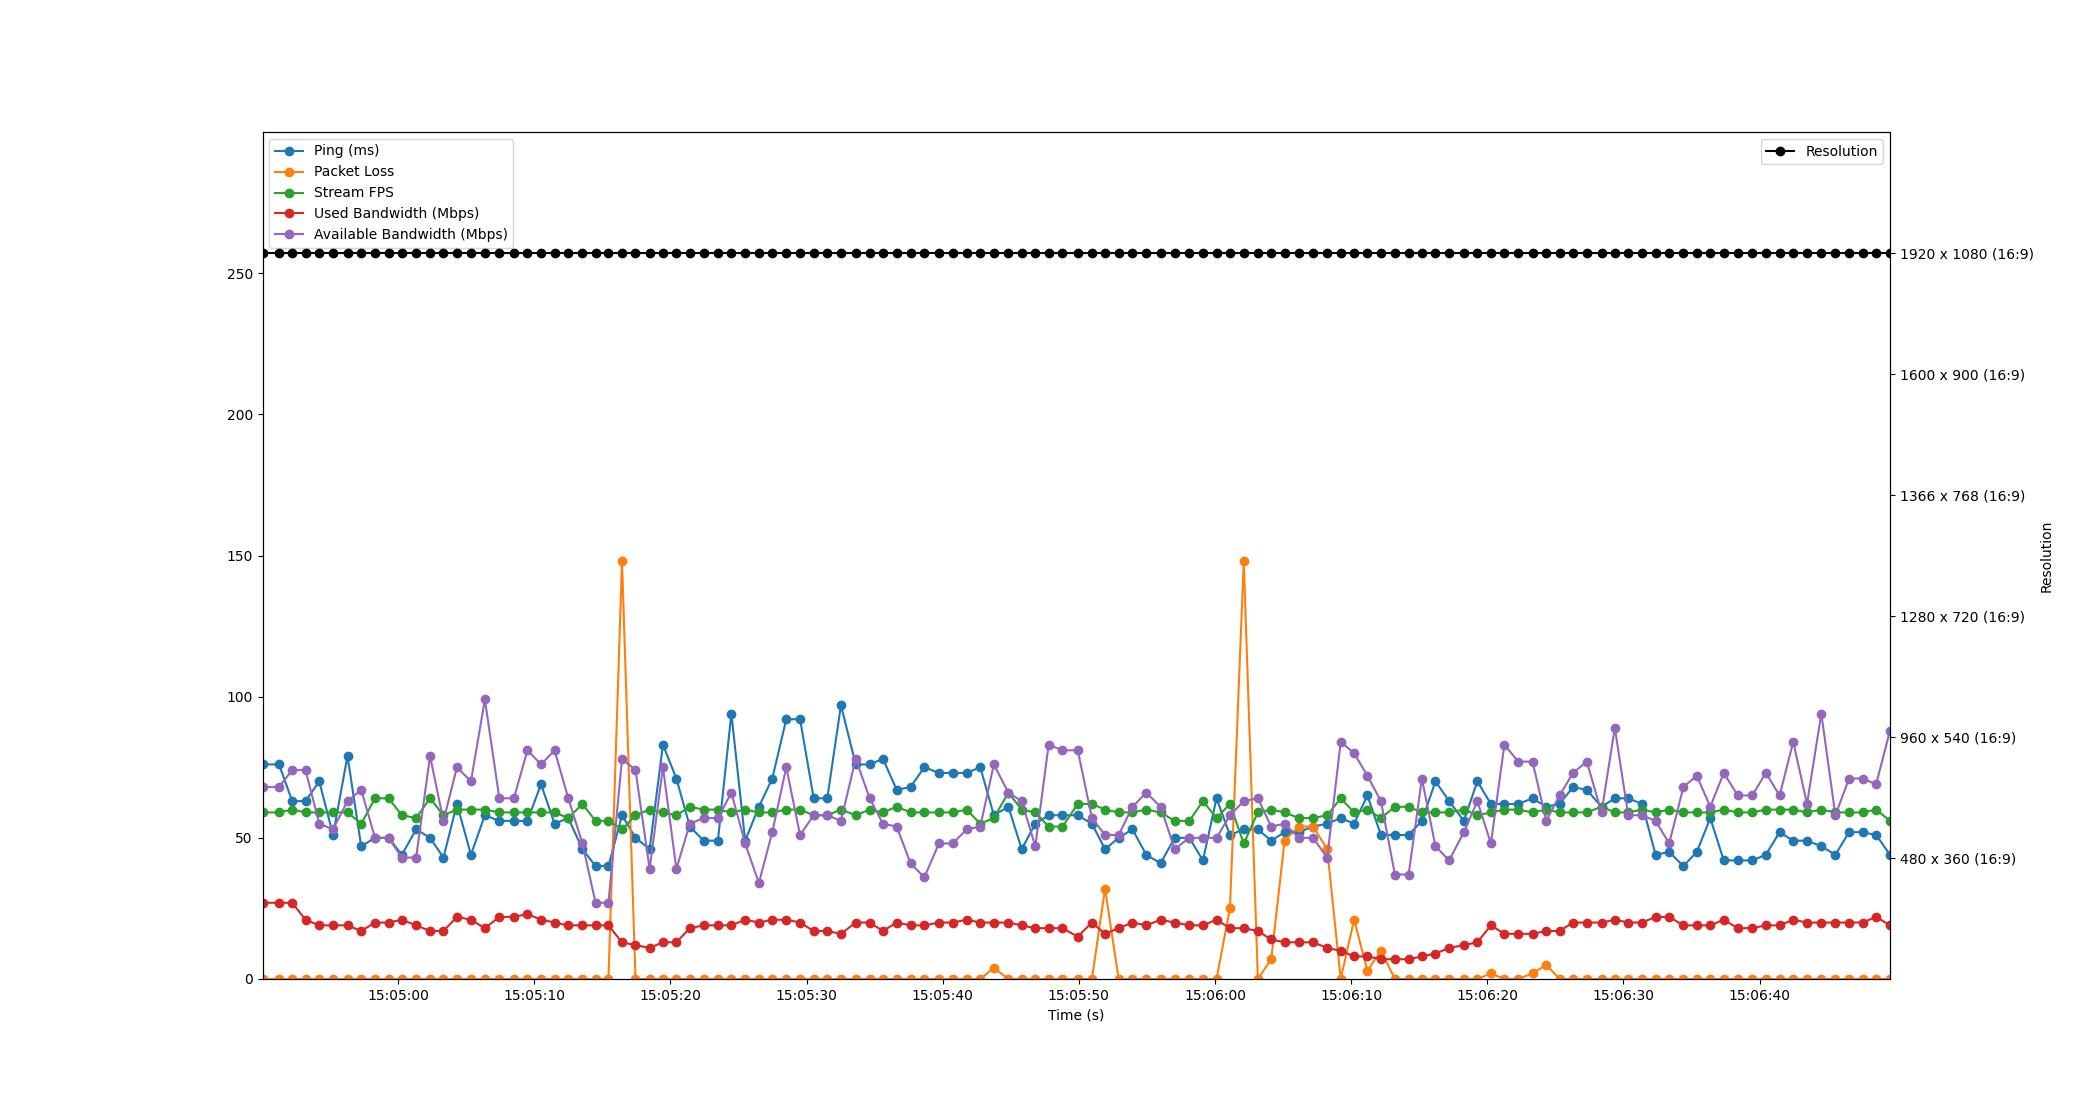

Values plotted in this chart, from the file beside it:
Time, Timestamp, Ping, Packet Loss, Stream FPS, Used Bandwidth, Resolution, Available Bandwidth
2.384185791015625e-06, 2023-07-19 15:04:50.033322, 76, 0, 59, 27, 1920 x 1080 (16:9), 68
1.212, 2023-07-19 15:04:51.244999, 76, 0, 59, 27, 1920 x 1080 (16:9), 68
2.183, 2023-07-19 15:04:52.216255, 63, 0, 60, 27, 1920 x 1080 (16:9), 74
3.159, 2023-07-19 15:04:53.192314, 63, 0, 59, 21, 1920 x 1080 (16:9), 74
4.171, 2023-07-19 15:04:54.204008, 70, 0, 59, 19, 1920 x 1080 (16:9), 55
5.182, 2023-07-19 15:04:55.215640, 51, 0, 59, 19, 1920 x 1080 (16:9), 53
6.244, 2023-07-19 15:04:56.277217, 79, 0, 59, 19, 1920 x 1080 (16:9), 63
7.249, 2023-07-19 15:04:57.282511, 47, 0, 55, 17, 1920 x 1080 (16:9), 67
8.265, 2023-07-19 15:04:58.298493, 50, 0, 64, 20, 1920 x 1080 (16:9), 50
9.263, 2023-07-19 15:04:59.296295, 50, 0, 64, 20, 1920 x 1080 (16:9), 50
10.24, 2023-07-19 15:05:00.271565, 44, 0, 58, 21, 1920 x 1080 (16:9), 43
11.29, 2023-07-19 15:05:01.318530, 53, 0, 57, 19, 1920 x 1080 (16:9), 43
12.31, 2023-07-19 15:05:02.340759, 50, 0, 64, 17, 1920 x 1080 (16:9), 79
13.29, 2023-07-19 15:05:03.324950, 43, 0, 58, 17, 1920 x 1080 (16:9), 56
14.28, 2023-07-19 15:05:04.317370, 62, 0, 60, 22, 1920 x 1080 (16:9), 75
15.31, 2023-07-19 15:05:05.343348, 44, 0, 60, 21, 1920 x 1080 (16:9), 70
16.33, 2023-07-19 15:05:06.367845, 58, 0, 60, 18, 1920 x 1080 (16:9), 99
17.4, 2023-07-19 15:05:07.430524, 56, 0, 59, 22, 1920 x 1080 (16:9), 64
18.47, 2023-07-19 15:05:08.500886, 56, 0, 59, 22, 1920 x 1080 (16:9), 64
19.46, 2023-07-19 15:05:09.492641, 56, 0, 59, 23, 1920 x 1080 (16:9), 81
20.46, 2023-07-19 15:05:10.491598, 69, 0, 59, 21, 1920 x 1080 (16:9), 76
21.45, 2023-07-19 15:05:11.487480, 55, 0, 59, 20, 1920 x 1080 (16:9), 81
22.46, 2023-07-19 15:05:12.496750, 57, 0, 57, 19, 1920 x 1080 (16:9), 64
23.5, 2023-07-19 15:05:13.533953, 46, 0, 62, 19, 1920 x 1080 (16:9), 48
24.46, 2023-07-19 15:05:14.497250, 40, 0, 56, 19, 1920 x 1080 (16:9), 27
25.41, 2023-07-19 15:05:15.445794, 40, 0, 56, 19, 1920 x 1080 (16:9), 27
26.41, 2023-07-19 15:05:16.442484, 58, 148, 53, 13, 1920 x 1080 (16:9), 78
27.4, 2023-07-19 15:05:17.431775, 50, 0, 58, 12, 1920 x 1080 (16:9), 74
28.44, 2023-07-19 15:05:18.469294, 46, 0, 60, 11, 1920 x 1080 (16:9), 39
29.41, 2023-07-19 15:05:19.447928, 83, 0, 59, 13, 1920 x 1080 (16:9), 75
30.4, 2023-07-19 15:05:20.435684, 71, 0, 58, 13, 1920 x 1080 (16:9), 39
31.39, 2023-07-19 15:05:21.426517, 54, 0, 61, 18, 1920 x 1080 (16:9), 55
32.4, 2023-07-19 15:05:22.433887, 49, 0, 60, 19, 1920 x 1080 (16:9), 57
33.45, 2023-07-19 15:05:23.486651, 49, 0, 60, 19, 1920 x 1080 (16:9), 57
34.44, 2023-07-19 15:05:24.474510, 94, 0, 59, 19, 1920 x 1080 (16:9), 66
35.46, 2023-07-19 15:05:25.488952, 49, 0, 60, 21, 1920 x 1080 (16:9), 48
36.46, 2023-07-19 15:05:26.493698, 61, 0, 59, 20, 1920 x 1080 (16:9), 34
37.45, 2023-07-19 15:05:27.479295, 71, 0, 59, 21, 1920 x 1080 (16:9), 52
38.48, 2023-07-19 15:05:28.508654, 92, 0, 60, 21, 1920 x 1080 (16:9), 75
39.49, 2023-07-19 15:05:29.522386, 92, 0, 60, 20, 1920 x 1080 (16:9), 51
40.49, 2023-07-19 15:05:30.520301, 64, 0, 58, 17, 1920 x 1080 (16:9), 58
41.49, 2023-07-19 15:05:31.521469, 64, 0, 58, 17, 1920 x 1080 (16:9), 58
42.49, 2023-07-19 15:05:32.525435, 97, 0, 60, 16, 1920 x 1080 (16:9), 56
43.58, 2023-07-19 15:05:33.608363, 76, 0, 58, 20, 1920 x 1080 (16:9), 78
44.6, 2023-07-19 15:05:34.633539, 76, 0, 60, 20, 1920 x 1080 (16:9), 64
45.58, 2023-07-19 15:05:35.609862, 78, 0, 59, 17, 1920 x 1080 (16:9), 55
46.59, 2023-07-19 15:05:36.618539, 67, 0, 61, 20, 1920 x 1080 (16:9), 54
47.6, 2023-07-19 15:05:37.633774, 68, 0, 59, 19, 1920 x 1080 (16:9), 41
48.62, 2023-07-19 15:05:38.649735, 75, 0, 59, 19, 1920 x 1080 (16:9), 36
49.69, 2023-07-19 15:05:39.720451, 73, 0, 59, 20, 1920 x 1080 (16:9), 48
50.71, 2023-07-19 15:05:40.738491, 73, 0, 59, 20, 1920 x 1080 (16:9), 48
51.72, 2023-07-19 15:05:41.750553, 73, 0, 60, 21, 1920 x 1080 (16:9), 53
52.73, 2023-07-19 15:05:42.758482, 75, 0, 55, 20, 1920 x 1080 (16:9), 54
53.72, 2023-07-19 15:05:43.754497, 58, 4, 57, 20, 1920 x 1080 (16:9), 76
54.79, 2023-07-19 15:05:44.822513, 61, 0, 66, 20, 1920 x 1080 (16:9), 66
55.77, 2023-07-19 15:05:45.800847, 46, 0, 60, 19, 1920 x 1080 (16:9), 63
56.77, 2023-07-19 15:05:46.799612, 55, 0, 59, 18, 1920 x 1080 (16:9), 47
57.75, 2023-07-19 15:05:47.780705, 58, 0, 54, 18, 1920 x 1080 (16:9), 83
58.76, 2023-07-19 15:05:48.797679, 58, 0, 54, 18, 1920 x 1080 (16:9), 81
59.89, 2023-07-19 15:05:49.922147, 58, 0, 62, 15, 1920 x 1080 (16:9), 81
... 59 more rows
